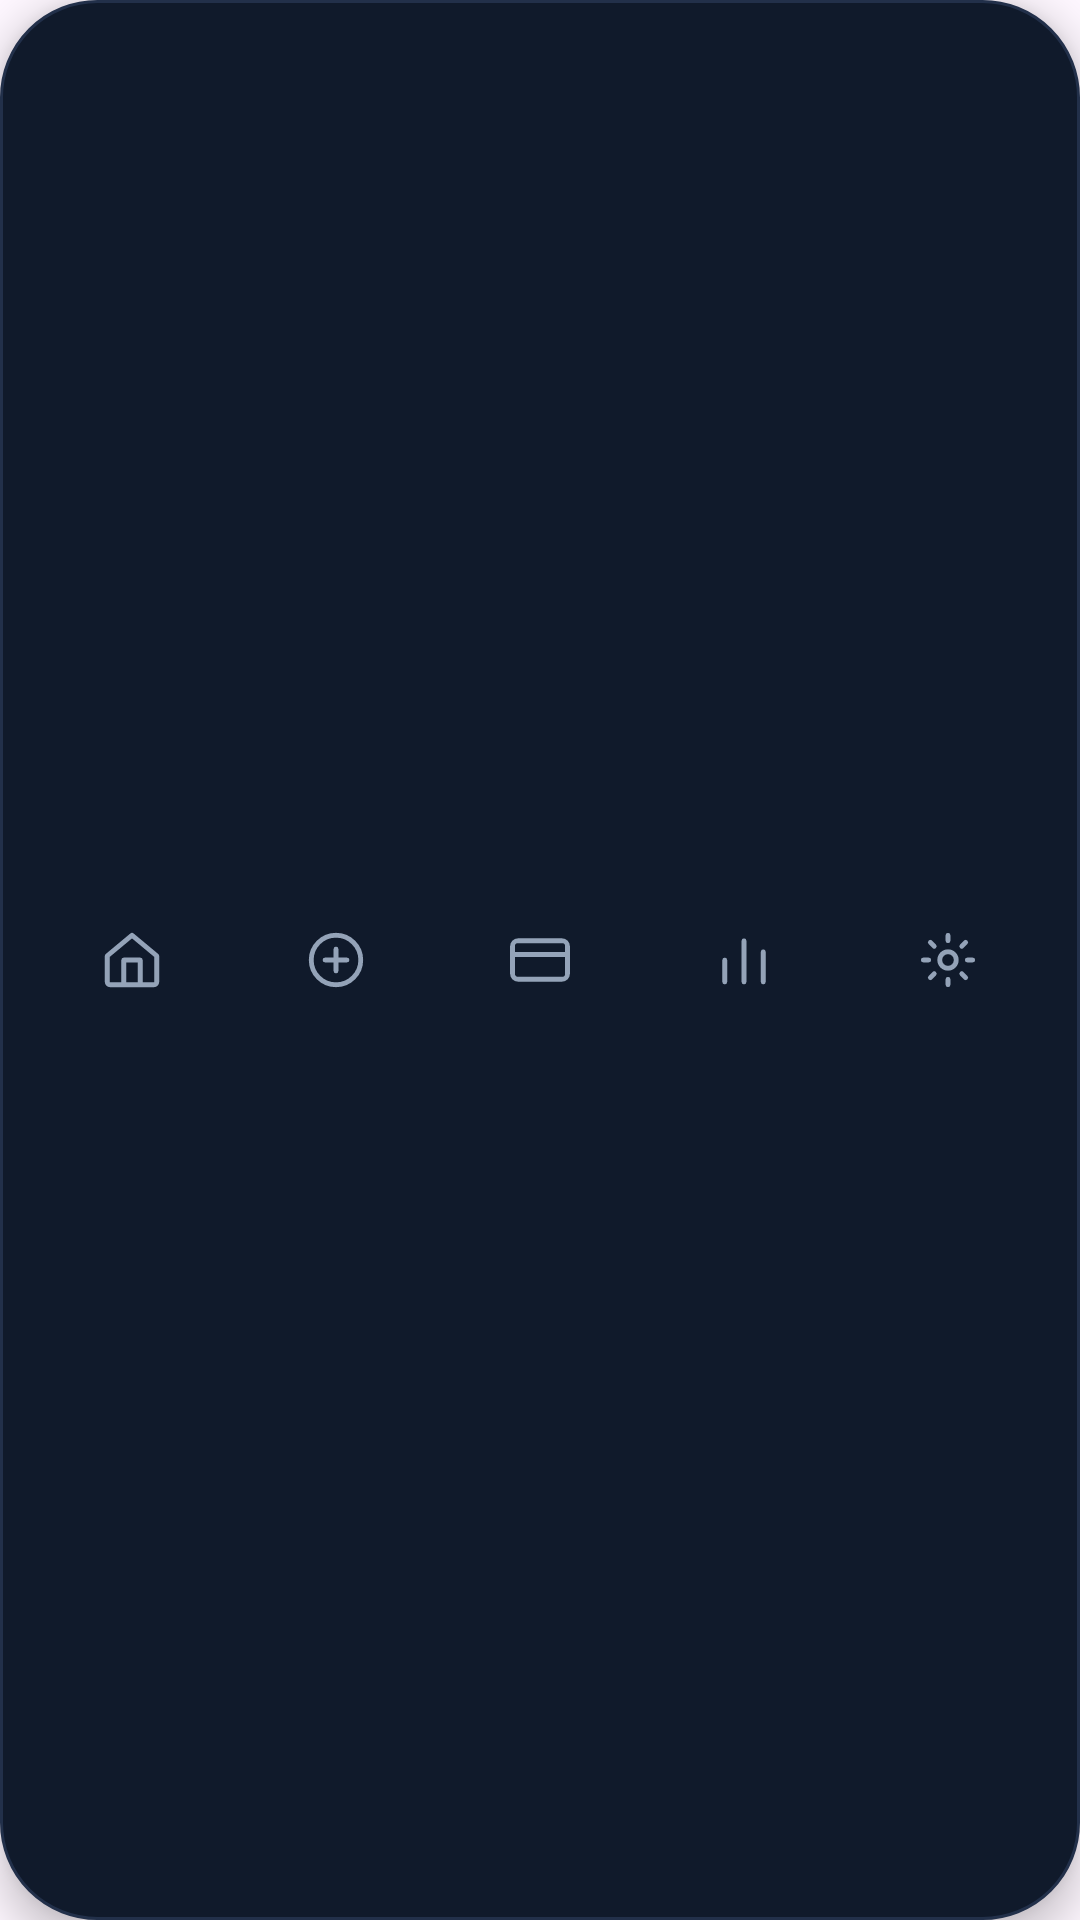

Android layout source for this screen:
<!-- AndroidManifest.xml: application theme Theme.Controle_gastos -->
<!-- res/layout/layout_bottom_nav.xml -->
<?xml version="1.0" encoding="utf-8"?>
<LinearLayout xmlns:android="http://schemas.android.com/apk/res/android"
    xmlns:app="http://schemas.android.com/apk/res-auto"
    android:layout_width="match_parent"
    android:layout_height="match_parent"
    android:background="@drawable/bg_nav_pill"
    android:elevation="8dp"
    android:gravity="center_vertical"
    android:orientation="horizontal"
    android:paddingHorizontal="10dp">

    <LinearLayout
        android:id="@+id/tabInicio"
        android:layout_width="0dp"
        android:layout_height="46dp"
        android:layout_weight="1"
        android:contentDescription="Início"
        android:gravity="center"
        android:orientation="horizontal">

        <ImageView
            android:id="@+id/ivTabInicio"
            android:layout_width="22dp"
            android:layout_height="22dp"
            android:src="@drawable/ic_nav_home"
            app:tint="#94A3B8" />

        <TextView
            android:id="@+id/tvTabInicio"
            android:layout_width="wrap_content"
            android:layout_height="wrap_content"
            android:layout_marginStart="8dp"
            android:text="Início"
            android:textColor="#34D399"
            android:textSize="14sp"
            android:textStyle="bold"
            android:visibility="gone" />
    </LinearLayout>

    <LinearLayout
        android:id="@+id/tabLancar"
        android:layout_width="0dp"
        android:layout_height="46dp"
        android:layout_weight="1"
        android:contentDescription="Lançar"
        android:gravity="center"
        android:orientation="horizontal">

        <ImageView
            android:id="@+id/ivTabLancar"
            android:layout_width="22dp"
            android:layout_height="22dp"
            android:src="@drawable/ic_nav_add"
            app:tint="#94A3B8" />

        <TextView
            android:id="@+id/tvTabLancar"
            android:layout_width="wrap_content"
            android:layout_height="wrap_content"
            android:layout_marginStart="8dp"
            android:text="Lançar"
            android:textColor="#34D399"
            android:textSize="14sp"
            android:textStyle="bold"
            android:visibility="gone" />
    </LinearLayout>

    <LinearLayout
        android:id="@+id/tabDividas"
        android:layout_width="0dp"
        android:layout_height="46dp"
        android:layout_weight="1"
        android:contentDescription="Dívidas"
        android:gravity="center"
        android:orientation="horizontal">

        <ImageView
            android:id="@+id/ivTabDividas"
            android:layout_width="22dp"
            android:layout_height="22dp"
            android:src="@drawable/ic_nav_card"
            app:tint="#94A3B8" />

        <TextView
            android:id="@+id/tvTabDividas"
            android:layout_width="wrap_content"
            android:layout_height="wrap_content"
            android:layout_marginStart="8dp"
            android:text="Dívidas"
            android:textColor="#34D399"
            android:textSize="14sp"
            android:textStyle="bold"
            android:visibility="gone" />
    </LinearLayout>

    <LinearLayout
        android:id="@+id/tabRelatorios"
        android:layout_width="0dp"
        android:layout_height="46dp"
        android:layout_weight="1"
        android:contentDescription="Relatórios"
        android:gravity="center"
        android:orientation="horizontal">

        <ImageView
            android:id="@+id/ivTabRelatorios"
            android:layout_width="22dp"
            android:layout_height="22dp"
            android:src="@drawable/ic_nav_chart"
            app:tint="#94A3B8" />

        <TextView
            android:id="@+id/tvTabRelatorios"
            android:layout_width="wrap_content"
            android:layout_height="wrap_content"
            android:layout_marginStart="8dp"
            android:text="Relatórios"
            android:textColor="#34D399"
            android:textSize="14sp"
            android:textStyle="bold"
            android:visibility="gone" />
    </LinearLayout>

    <LinearLayout
        android:id="@+id/tabConfig"
        android:layout_width="0dp"
        android:layout_height="46dp"
        android:layout_weight="1"
        android:contentDescription="Configurações"
        android:gravity="center"
        android:orientation="horizontal">

        <ImageView
            android:id="@+id/ivTabConfig"
            android:layout_width="22dp"
            android:layout_height="22dp"
            android:src="@drawable/ic_nav_settings"
            app:tint="#94A3B8" />

        <TextView
            android:id="@+id/tvTabConfig"
            android:layout_width="wrap_content"
            android:layout_height="wrap_content"
            android:layout_marginStart="8dp"
            android:text="Config"
            android:textColor="#34D399"
            android:textSize="14sp"
            android:textStyle="bold"
            android:visibility="gone" />
    </LinearLayout>

</LinearLayout>
<!-- resources referenced by this layout -->
<resources>
  <!-- drawable bg_nav_pill (drawable) -->
  <?xml version="1.0" encoding="utf-8"?>
  <shape xmlns:android="http://schemas.android.com/apk/res/android"
      android:shape="rectangle">
      <solid android:color="#101A2B" />
      <stroke android:width="1dp" android:color="#22304A" />
      <corners android:radius="32dp" />
  </shape>
  <!-- drawable ic_nav_add (drawable) -->
  <?xml version="1.0" encoding="utf-8"?>
  <vector xmlns:android="http://schemas.android.com/apk/res/android"
      android:width="24dp"
      android:height="24dp"
      android:viewportWidth="24"
      android:viewportHeight="24">
      <path android:strokeColor="#FFFFFF" android:strokeWidth="1.75" android:strokeLineCap="round" android:strokeLineJoin="round" android:fillColor="#00000000" android:pathData="M12,12m-9,0a9,9 0 1,0 18,0a9,9 0 1,0 -18,0" />
      <path android:strokeColor="#FFFFFF" android:strokeWidth="1.75" android:strokeLineCap="round" android:strokeLineJoin="round" android:fillColor="#00000000" android:pathData="M12,8 V16 M8,12 H16" />
  </vector>
  <!-- drawable ic_nav_card (drawable) -->
  <?xml version="1.0" encoding="utf-8"?>
  <vector xmlns:android="http://schemas.android.com/apk/res/android"
      android:width="24dp"
      android:height="24dp"
      android:viewportWidth="24"
      android:viewportHeight="24">
      <path android:strokeColor="#FFFFFF" android:strokeWidth="1.75" android:strokeLineCap="round" android:strokeLineJoin="round" android:fillColor="#00000000" android:pathData="M4,5 H20 A2,2 0 0 1 22,7 V17 A2,2 0 0 1 20,19 H4 A2,2 0 0 1 2,17 V7 A2,2 0 0 1 4,5 Z" />
      <path android:strokeColor="#FFFFFF" android:strokeWidth="1.75" android:strokeLineCap="round" android:strokeLineJoin="round" android:fillColor="#00000000" android:pathData="M2,10 H22" />
  </vector>
  <!-- drawable ic_nav_chart (drawable) -->
  <?xml version="1.0" encoding="utf-8"?>
  <vector xmlns:android="http://schemas.android.com/apk/res/android"
      android:width="24dp"
      android:height="24dp"
      android:viewportWidth="24"
      android:viewportHeight="24">
      <path android:strokeColor="#FFFFFF" android:strokeWidth="1.75" android:strokeLineCap="round" android:strokeLineJoin="round" android:fillColor="#00000000" android:pathData="M5,20 V12 M12,20 V5 M19,20 V9" />
  </vector>
  <!-- drawable ic_nav_home (drawable) -->
  <?xml version="1.0" encoding="utf-8"?>
  <vector xmlns:android="http://schemas.android.com/apk/res/android"
      android:width="24dp"
      android:height="24dp"
      android:viewportWidth="24"
      android:viewportHeight="24">
      <path android:strokeColor="#FFFFFF" android:strokeWidth="1.75" android:strokeLineCap="round" android:strokeLineJoin="round" android:fillColor="#00000000" android:pathData="M3,10.5 L12,3 L21,10.5 V20 A1,1 0 0 1 20,21 H4 A1,1 0 0 1 3,20 Z" />
      <path android:strokeColor="#FFFFFF" android:strokeWidth="1.75" android:strokeLineCap="round" android:strokeLineJoin="round" android:fillColor="#00000000" android:pathData="M9,21 V12 H15 V21" />
  </vector>
  <!-- drawable ic_nav_settings (drawable) -->
  <?xml version="1.0" encoding="utf-8"?>
  <vector xmlns:android="http://schemas.android.com/apk/res/android"
      android:width="24dp"
      android:height="24dp"
      android:viewportWidth="24"
      android:viewportHeight="24">
      <path android:strokeColor="#FFFFFF" android:strokeWidth="1.75" android:strokeLineCap="round" android:strokeLineJoin="round" android:fillColor="#00000000" android:pathData="M12,12m-3,0a3,3 0 1,0 6,0a3,3 0 1,0 -6,0" />
      <path android:strokeColor="#FFFFFF" android:strokeWidth="1.75" android:strokeLineCap="round" android:strokeLineJoin="round" android:fillColor="#00000000" android:pathData="M12,3 V5 M12,19 V21 M3,12 H5 M19,12 H21 M5.6,5.6 L7,7 M17,17 L18.4,18.4 M5.6,18.4 L7,17 M17,7 L18.4,5.6" />
  </vector>
  <style name="Theme.Controle_gastos" parent="Base.Theme.Controle_gastos" />
  <style name="Base.Theme.Controle_gastos" parent="Theme.Material3.DayNight.NoActionBar">
          
          
      </style>
</resources>
